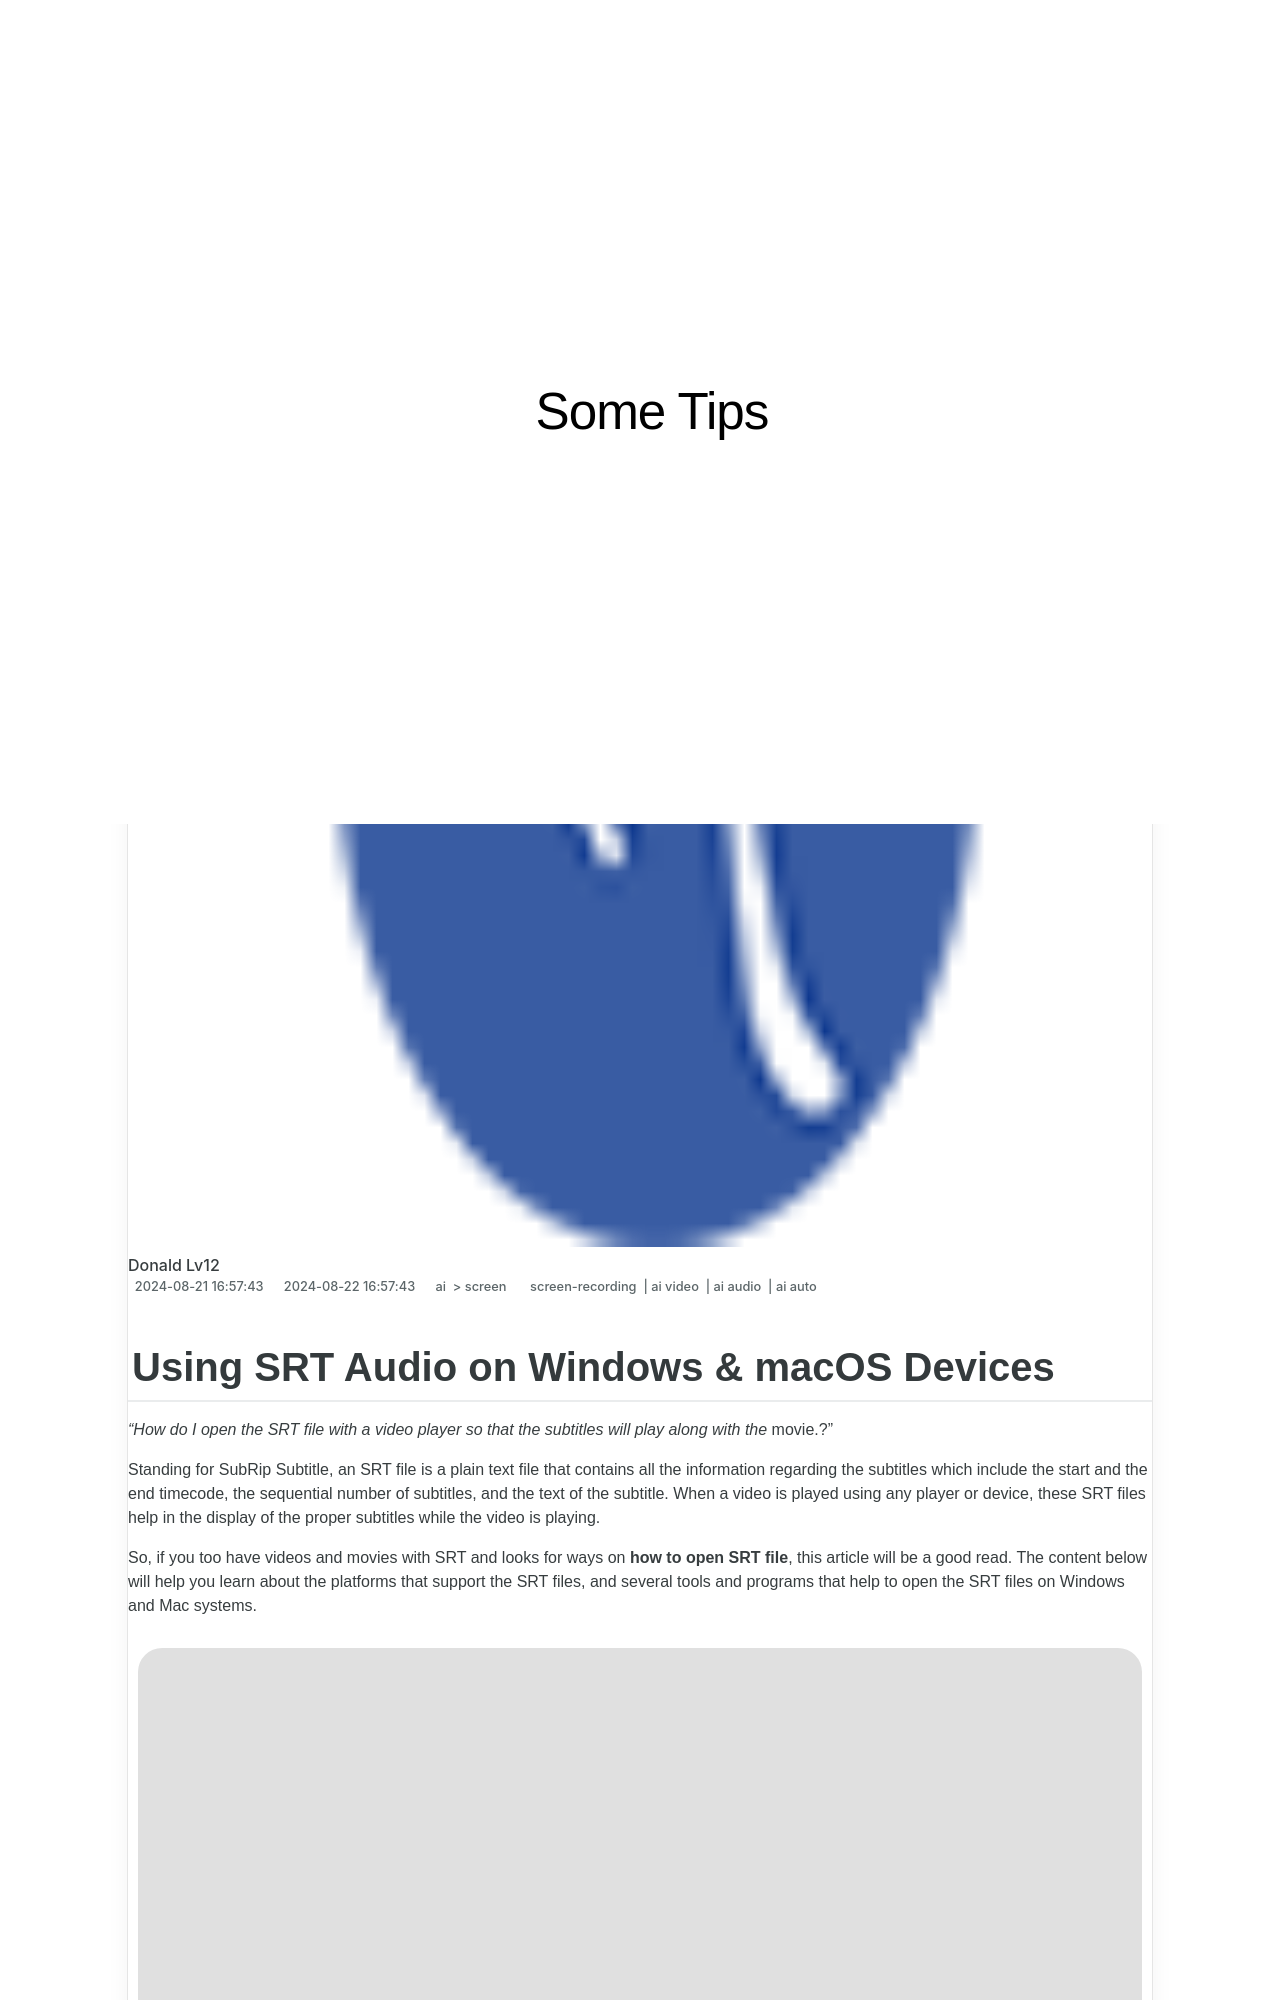

repository: techidaily/site-some-tips · page: new-using-srt-audio-on-windows-and-macos-devices/index.html · generator: jekyll

---
title: "[New] Using SRT Audio on Windows & macOS Devices"
date: 2024-08-21T16:57:43.398Z
updated: 2024-08-22T16:57:43.398Z
tags: 
  - screen-recording
  - ai video
  - ai audio
  - ai auto
categories: 
  - ai
  - screen
description: "This Article Describes [New] Using SRT Audio on Windows & macOS Devices"
excerpt: "This Article Describes [New] Using SRT Audio on Windows & macOS Devices"
keywords: "Srt Audio Windows,Srt MacDevices,Srt Playback OSX,Windows SrtAudio,Srt WindowsMedia,Srt MediaOS,OSCompatibleSrt"
thumbnail: https://thmb.techidaily.com/ac0768cd06937c4c888756e7c488f5bb27ac1d6ad36698509cc3575ae5a17b1c.jpg
---

## Using SRT Audio on Windows & macOS Devices

_“How do I open the SRT file with a video player so that the subtitles will play along with the_ movie.?”

Standing for SubRip Subtitle, an SRT file is a plain text file that contains all the information regarding the subtitles which include the start and the end timecode, the sequential number of subtitles, and the text of the subtitle. When a video is played using any player or device, these SRT files help in the display of the proper subtitles while the video is playing.

So, if you too have videos and movies with SRT and looks for ways on **how to open SRT file**, this article will be a good read. The content below will help you learn about the platforms that support the SRT files, and several tools and programs that help to open the SRT files on Windows and Mac systems.

![open srt file](https://images.wondershare.com/filmora/article-images/2022/09/srt-file-how-to-open-srt-file-01.jpg)
